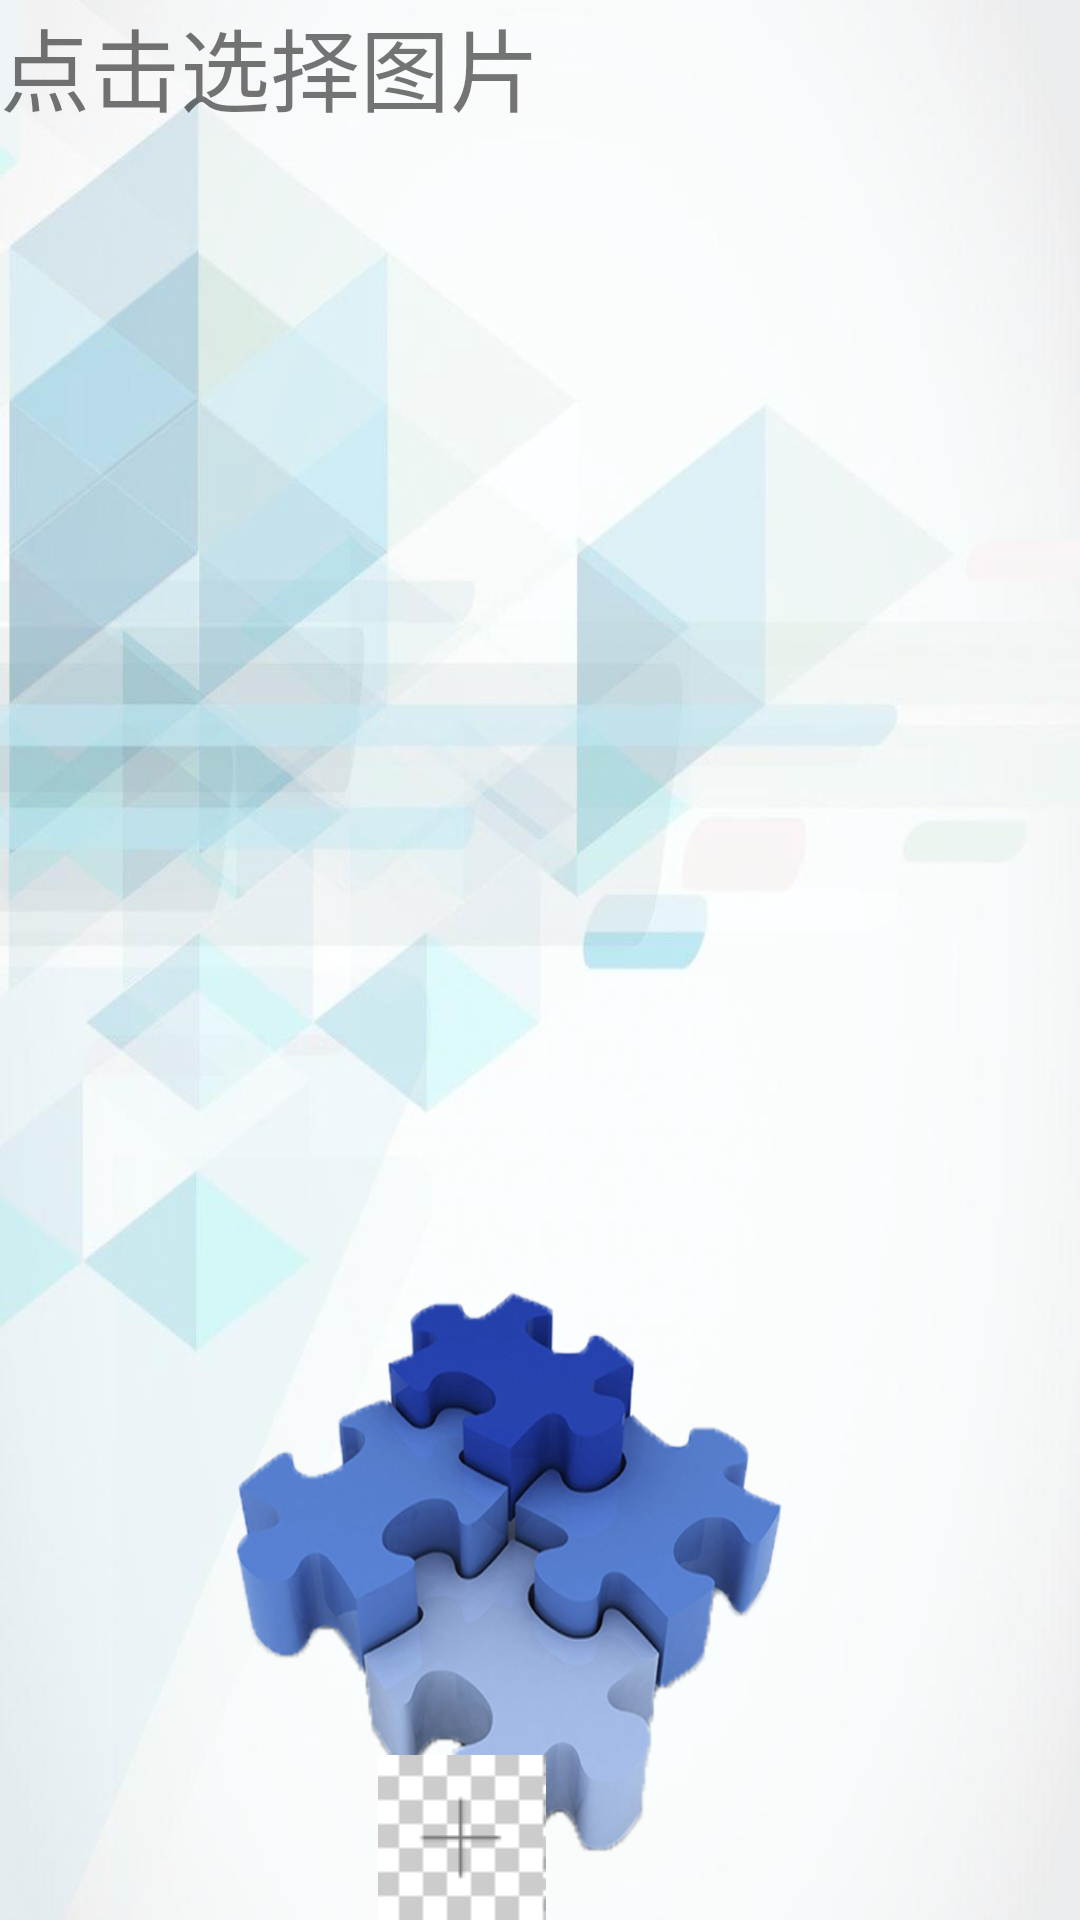

Here is an Android app screen rendered from its layout file. Give the layout XML and the strings, colors and styles it references.
<!-- AndroidManifest.xml: application theme AppTheme -->
<!-- res/layout/pic_chose.xml -->
<RelativeLayout xmlns:android="http://schemas.android.com/apk/res/android"
    android:layout_width="match_parent"
    android:layout_height="match_parent"
    android:background="@drawable/bg">

    <TextView
        android:layout_width="match_parent"
        android:layout_height="wrap_content"
        android:layout_alignParentLeft="true"
        android:layout_alignParentStart="true"
        android:layout_alignParentTop="true"
        android:text="点击选择图片"
        android:textSize="30dp" />

    <Gallery
        android:id="@+id/mygallery"
        android:layout_width="match_parent"
        android:layout_height="match_parent" />

    <ImageView
        android:id="@+id/ima_pic_add"
        android:layout_width="wrap_content"
        android:layout_height="wrap_content"
        android:layout_alignParentBottom="true"
        android:layout_alignParentLeft="true"
        android:layout_alignParentStart="true"
        android:layout_marginLeft="126dp"
        android:layout_marginStart="126dp"
        android:src="@drawable/pic_add" />

</RelativeLayout>
<!-- resources referenced by this layout -->
<resources>
  <!-- drawable bg: png bitmap (drawable, 352661 bytes) -->
  <!-- drawable pic_add: png bitmap (drawable, 522 bytes) -->
  <style name="AppTheme" parent="Theme.AppCompat.Light.DarkActionBar">
          
          <item name="colorPrimary">@color/colorPrimary</item>
          <item name="colorPrimaryDark">@color/colorPrimaryDark</item>
          <item name="colorAccent">@color/colorAccent</item>
      </style>
  <color name="colorPrimary">#3F51B5</color>
  <color name="colorPrimaryDark">#303F9F</color>
  <color name="colorAccent">#FF4081</color>
</resources>
